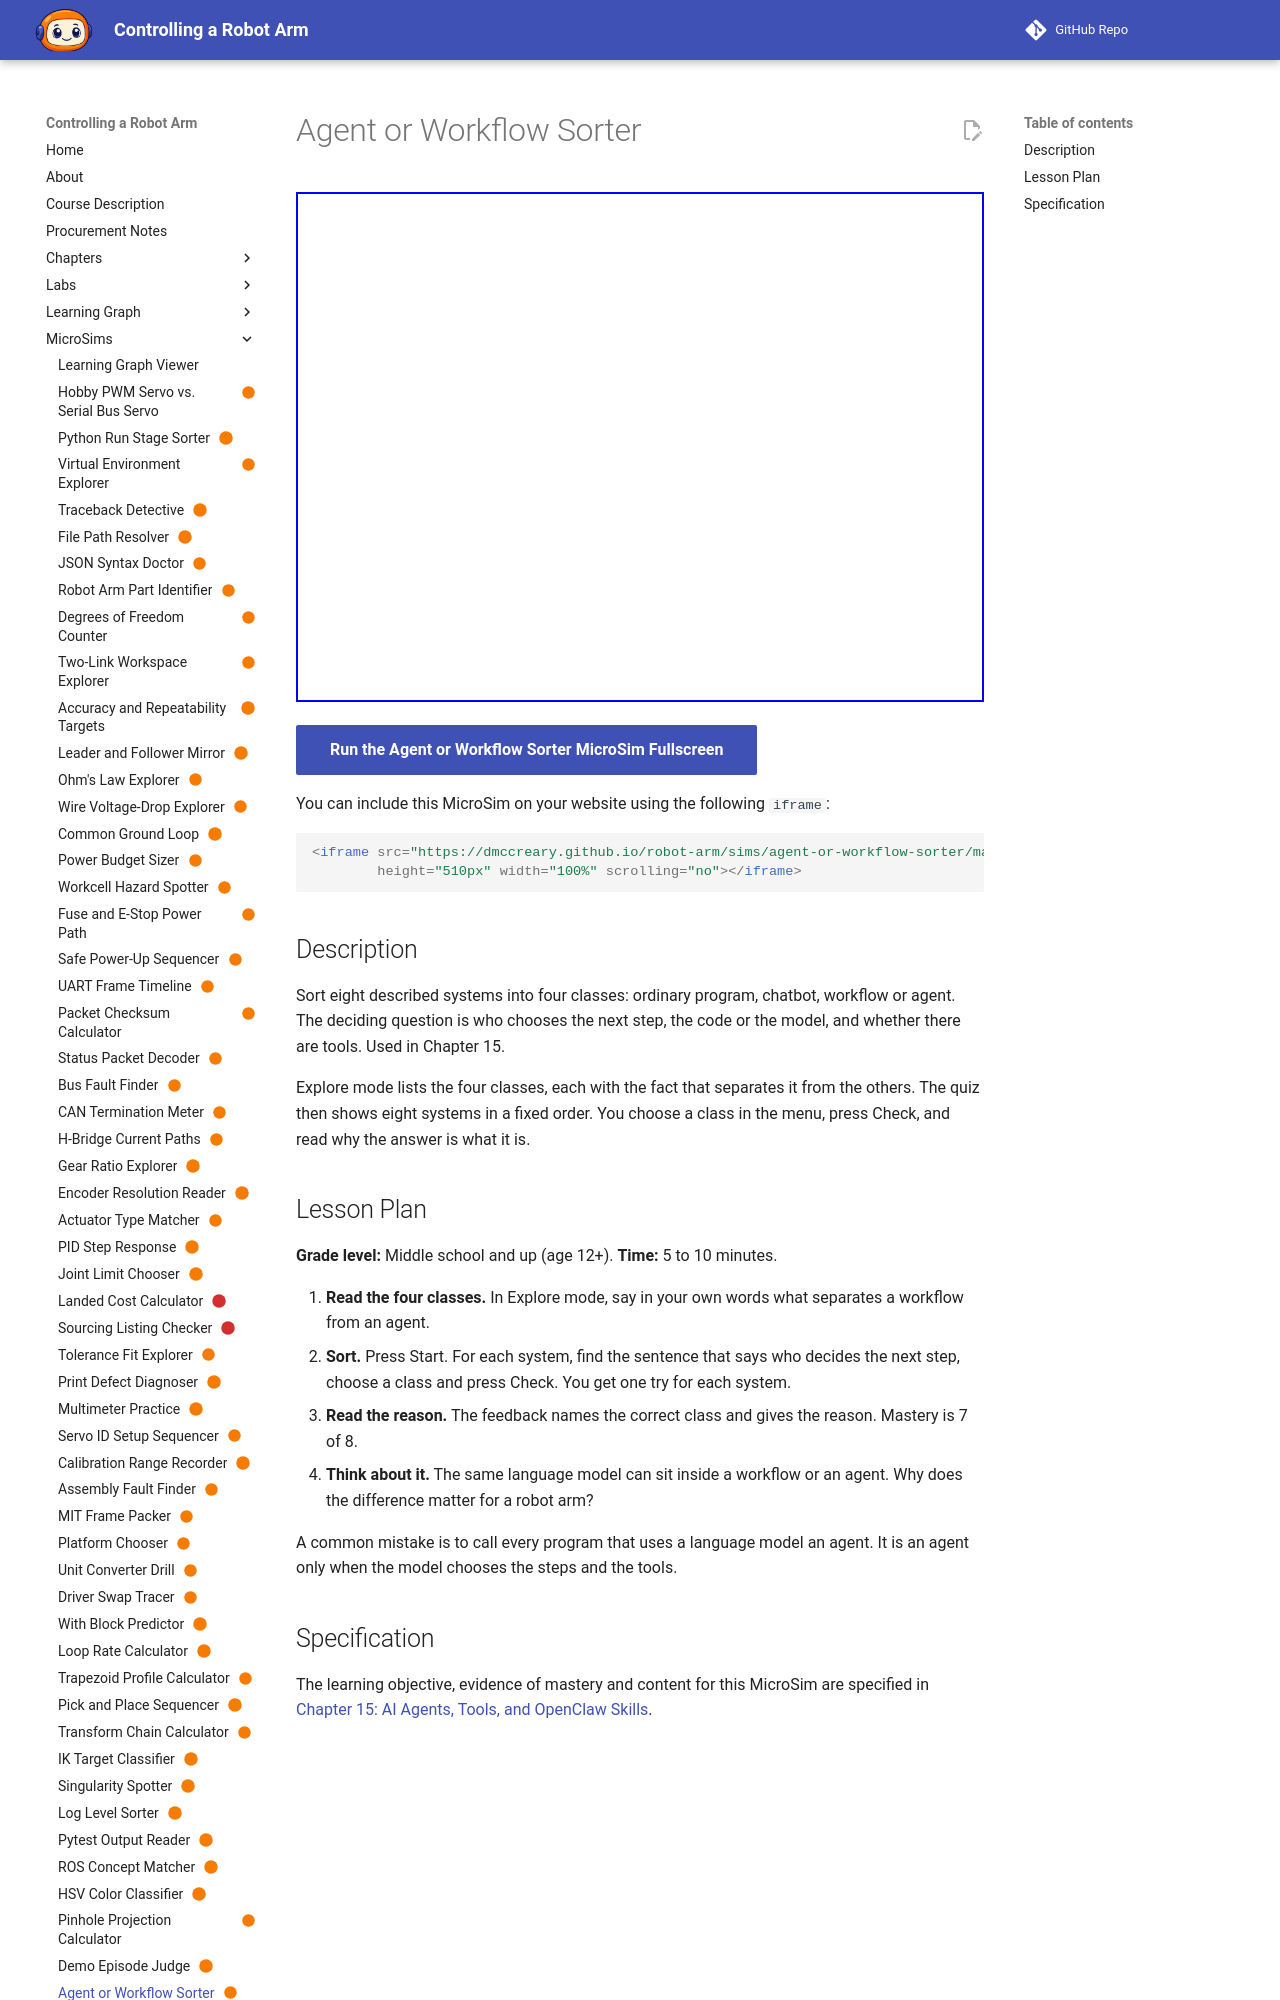

repository: dmccreary/robot-arm · page: sims/agent-or-workflow-sorter/index.html · generator: mkdocs

---
title: "Agent or Workflow Sorter"
description: "The learner will classify eight described systems as an ordinary program, a chatbot, a workflow or an agent, according to who decides the next step and whether tools are used, with at least 7 of 8 correct on the first attempt."
status: scaffold
library: p5.js
bloom_level: Understand
---

# Agent or Workflow Sorter



<iframe src="main.html" width="100%" height="600"></iframe>

[Run MicroSim in Fullscreen](main.html){ .md-button .md-button--primary }
